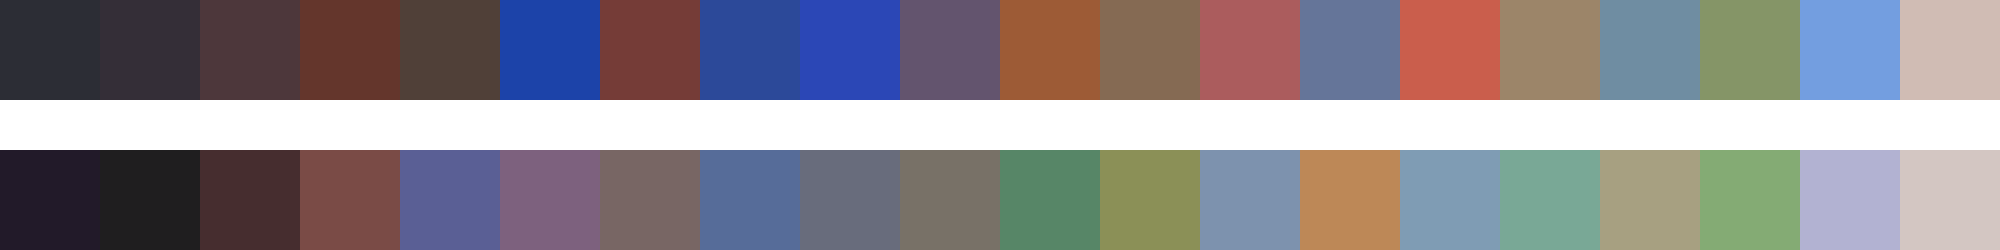

The data file committed next to this chart (first rows):
#2c2d35	#342e37	#4d373b	#64362c	#504038	#1c43a9	#753c37	#2c4999	#2b47b6	#63546e	#9d5b36	#856a53	#ab5c5d	#657599	#ca5e4c	#9c8569	#6f8da2	#859567	#739ee0	#d0bcb4
#221a29	#1f1e1f	#462d2f	#7a4b46	#5a5f95	#7d617e	#786664	#566c99	#686c7c	#787167	#578667	#8b9057	#7d92ae	#bd8857	#7f9cb4	#79a896	#a7a081	#84ab74	#b2b2d2	#d3c6c2
